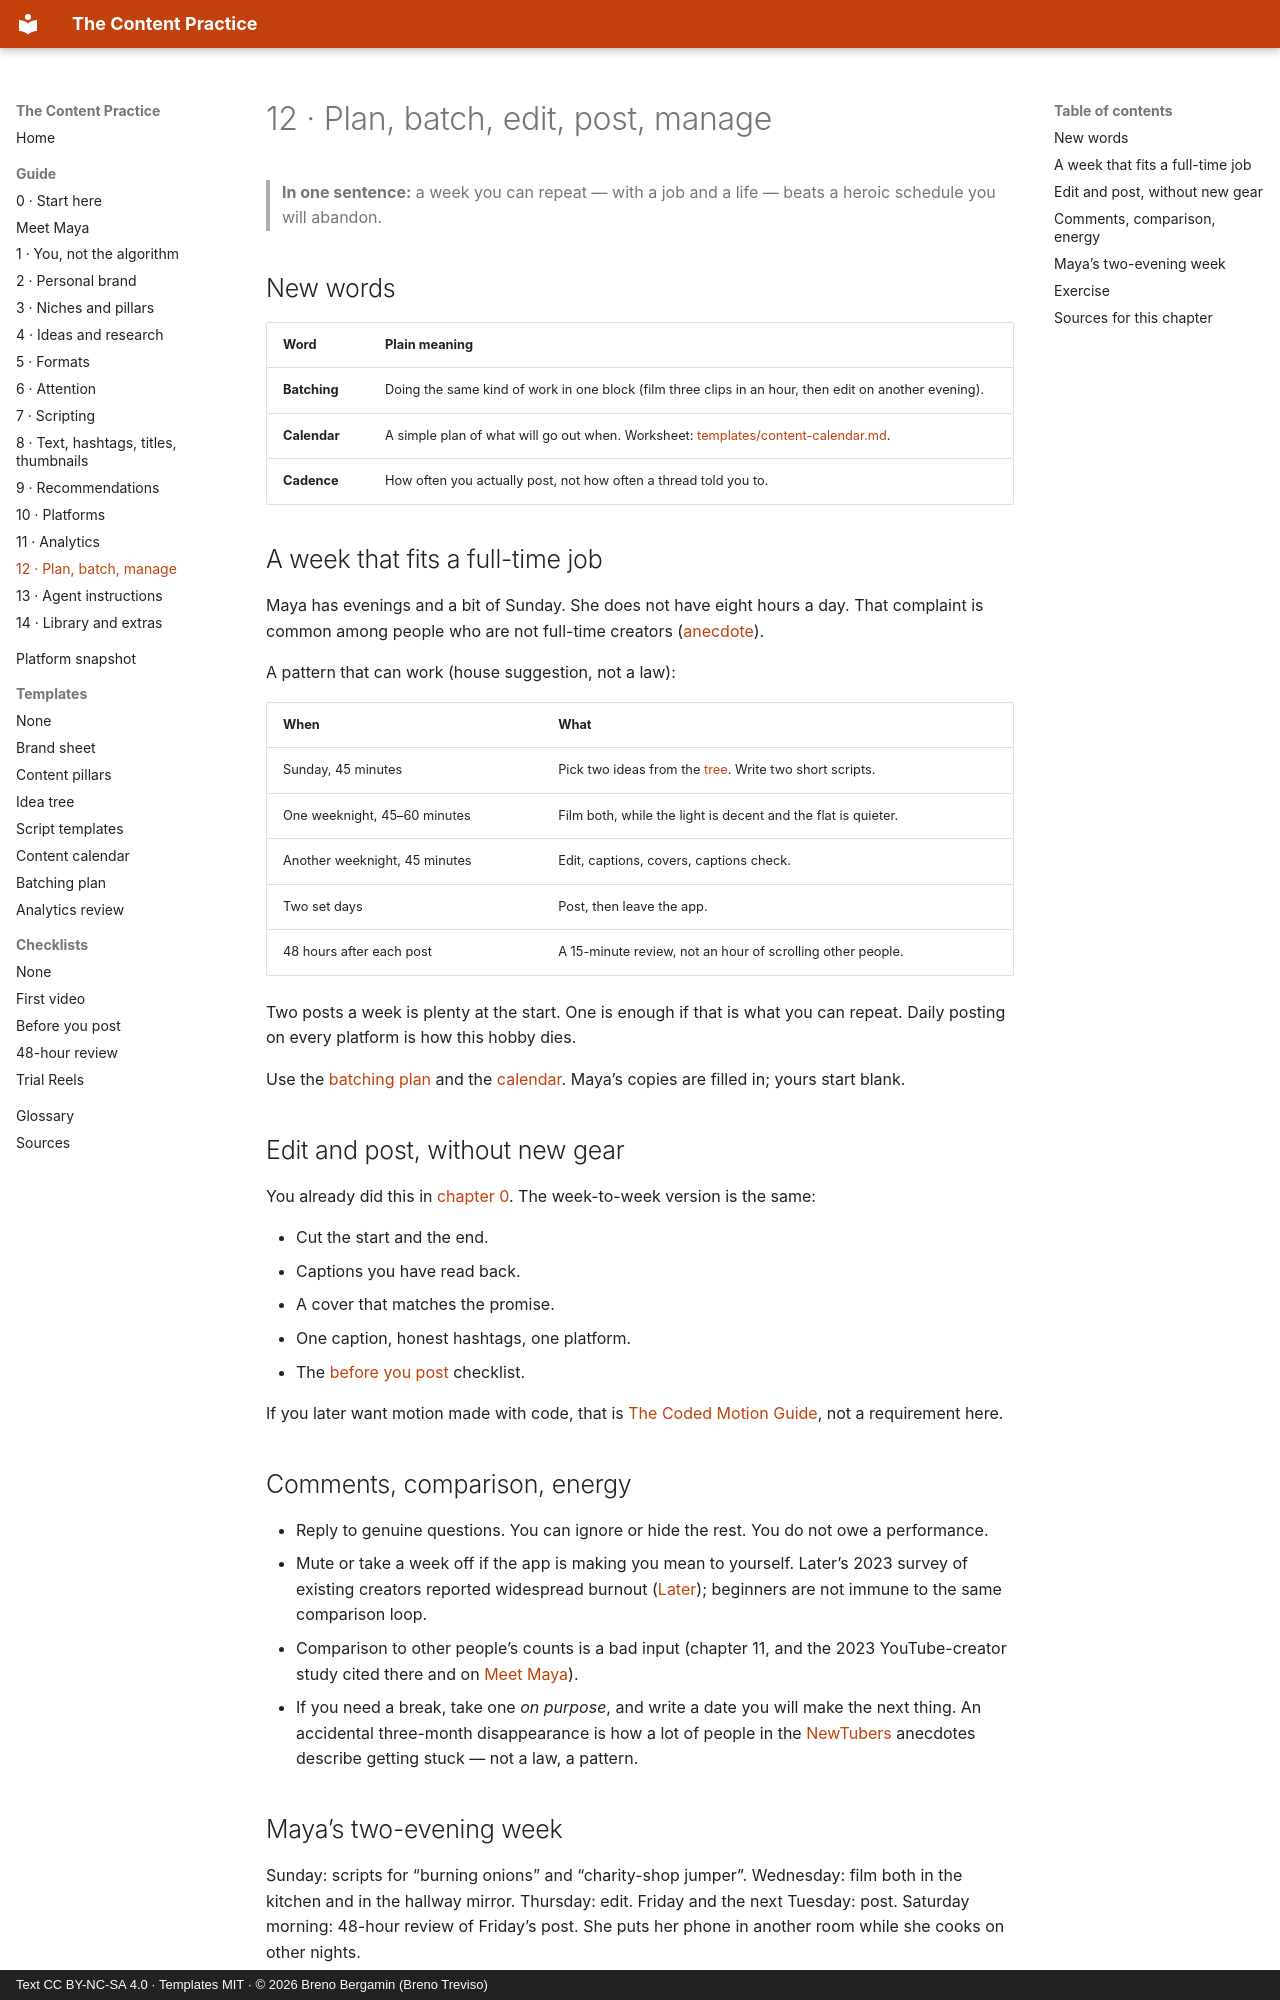

repository: brenotreviso/content-practice · page: 12-plan-batch-manage/index.html · generator: mkdocs · copyright: Text CC BY-NC-SA 4.0 · Templates MIT · © 2026 Breno Bergamin (Breno Treviso)

# 12 · Plan, batch, edit, post, manage

> **In one sentence:** a week you can repeat — with a job and a life — beats a heroic schedule you will abandon.

## New words

| Word | Plain meaning |
|---|---|
| **Batching** | Doing the same kind of work in one block (film three clips in an hour, then edit on another evening). |
| **Calendar** | A simple plan of what will go out when. Worksheet: [templates/content-calendar.md](templates/content-calendar.md). |
| **Cadence** | How often you actually post, not how often a thread told you to. |

## A week that fits a full-time job

Maya has evenings and a bit of Sunday. She does not have eight hours a day. That complaint is common among people who are not full-time creators ([anecdote](https://www.reddit.com/r/socialmedia/comments/1obkzro/im_tired_of_advice_that_assumes_everyone_has_8/)).

A pattern that can work (house suggestion, not a law):

| When | What |
|---|---|
| Sunday, 45 minutes | Pick two ideas from the [tree](templates/idea-tree.md). Write two short scripts. |
| One weeknight, 45–60 minutes | Film both, while the light is decent and the flat is quieter. |
| Another weeknight, 45 minutes | Edit, captions, covers, captions check. |
| Two set days | Post, then leave the app. |
| 48 hours after each post | A 15-minute review, not an hour of scrolling other people. |

Two posts a week is plenty at the start. One is enough if that is what you can repeat. Daily posting on every platform is how this hobby dies.

Use the [batching plan](templates/batching-plan.md) and the [calendar](templates/content-calendar.md). Maya’s copies are filled in; yours start blank.

## Edit and post, without new gear

You already did this in [chapter 0](00-start-here.md). The week-to-week version is the same:

- Cut the start and the end.
- Captions you have read back.
- A cover that matches the promise.
- One caption, honest hashtags, one platform.
- The [before you post](checklists/before-you-post.md) checklist.

If you later want motion made with code, that is [The Coded Motion Guide](https://github.com/brenotreviso/coded-motion), not a requirement here.

## Comments, comparison, energy

- Reply to genuine questions. You can ignore or hide the rest. You do not owe a performance.
- Mute or take a week off if the app is making you mean to yourself. Later’s 2023 survey of existing creators reported widespread burnout ([Later](https://later.com/blog/creator-burnout/)); beginners are not immune to the same comparison loop.
- Comparison to other people’s counts is a bad input (chapter 11, and the 2023 YouTube-creator study cited there and on [Meet Maya](meet-maya.md)).
- If you need a break, take one *on purpose*, and write a date you will make the next thing. An accidental three-month disappearance is how a lot of people in the [NewTubers](https://www.reddit.com/r/NewTubers/comments/1obhha0/how_to_fix_my_low_view_count_after_a_break/) anecdotes describe getting stuck — not a law, a pattern.

## Maya’s two-evening week

Sunday: scripts for “burning onions” and “charity-shop jumper”. Wednesday: film both in the kitchen and in the hallway mirror. Thursday: edit. Friday and the next Tuesday: post. Saturday morning: 48-hour review of Friday’s post. She puts her phone in another room while she cooks on other nights.
